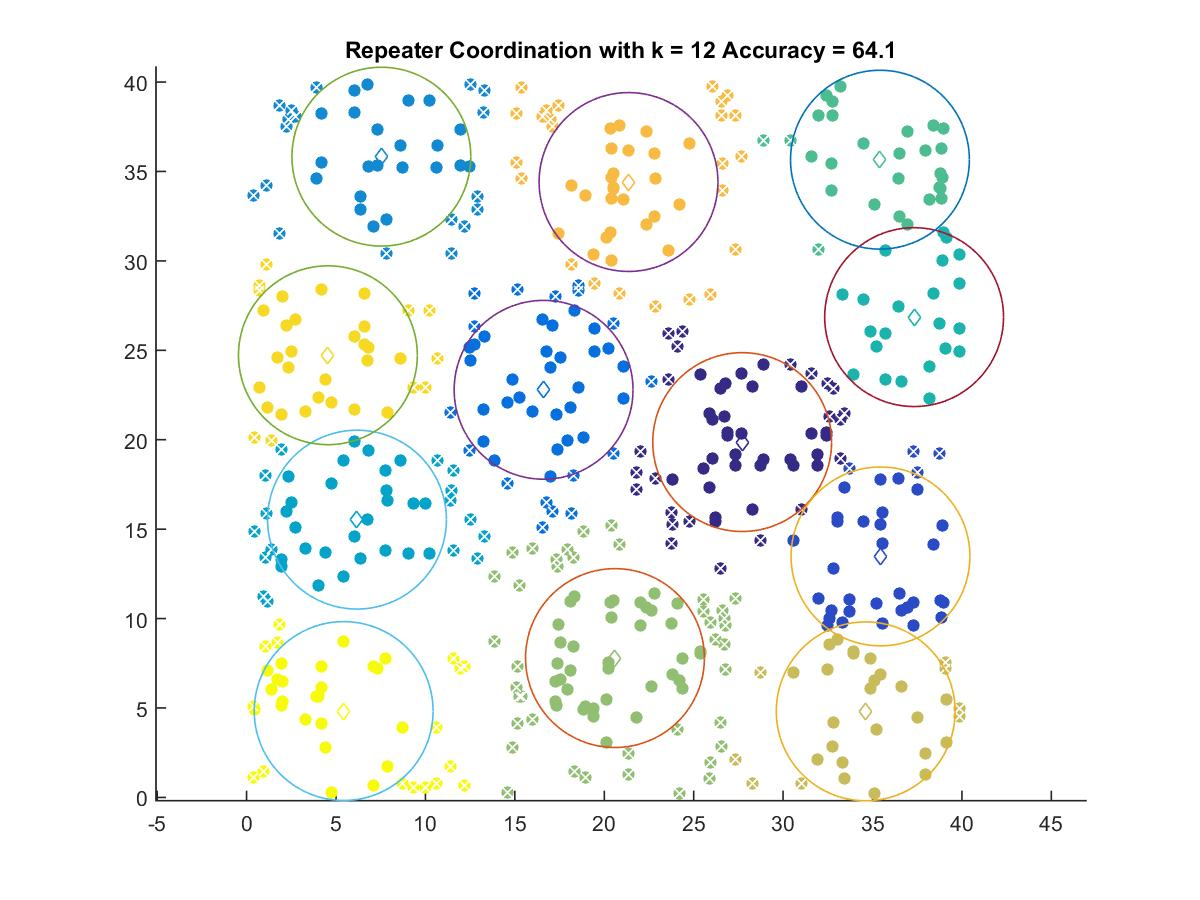

The file beside this chart, header and first rows:
27.712, 19.868
35.45, 13.48
16.61, 22.79
7.536, 35.83
6.173, 15.53
37.33, 26.86
35.42, 35.66
20.6, 7.791
34.62, 4.812
21.36, 34.41
4.545, 24.73
5.426, 4.829
